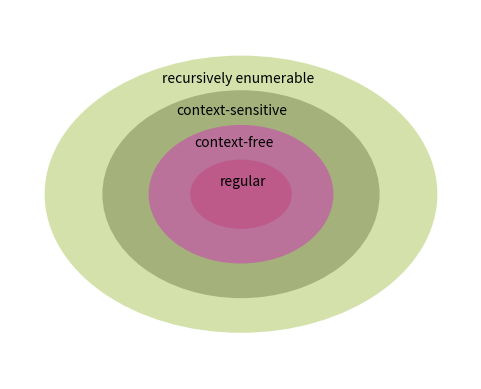

The matplotlib source for this figure: (Note: this script raises an exception after producing the figure.)
import matplotlib.pyplot as plt
from matplotlib.patches import Ellipse
import numpy as np

width = [8.5, 6, 4, 2.2]
height = [6.0, 4.5, 3.0, 1.5]
xy = (0,0)
ch = ['recursively enumerable', 'context-sensitive', 'context-free', 'regular']
h_offset = [0.35,0.35,0.35,0.5]
w_offset = [-1.72, -1.4, -1.01, -0.45]
ells = [Ellipse(xy, w, height[i]) for i, w in enumerate(width)]

#a = plt.subplot(111, aspect='equal')
fig, ax = plt.subplots(subplot_kw={'aspect': 'equal'})

for j, e in enumerate(ells):
    e.set_clip_box(ax.bbox)
    e.set_alpha(0.4)
    e.set_facecolor(np.random.rand(3))
    ax.add_artist(e)
    ax.text(w_offset[j], (height[j]/2.17)-h_offset[j], ch[j])

plt.xlim(-5, 5)
plt.ylim(-4, 4)
plt.axis('off')
plt.savefig('../Plots/chomsky_h.eps', format='eps', bbox_inches='tight')
plt.show()